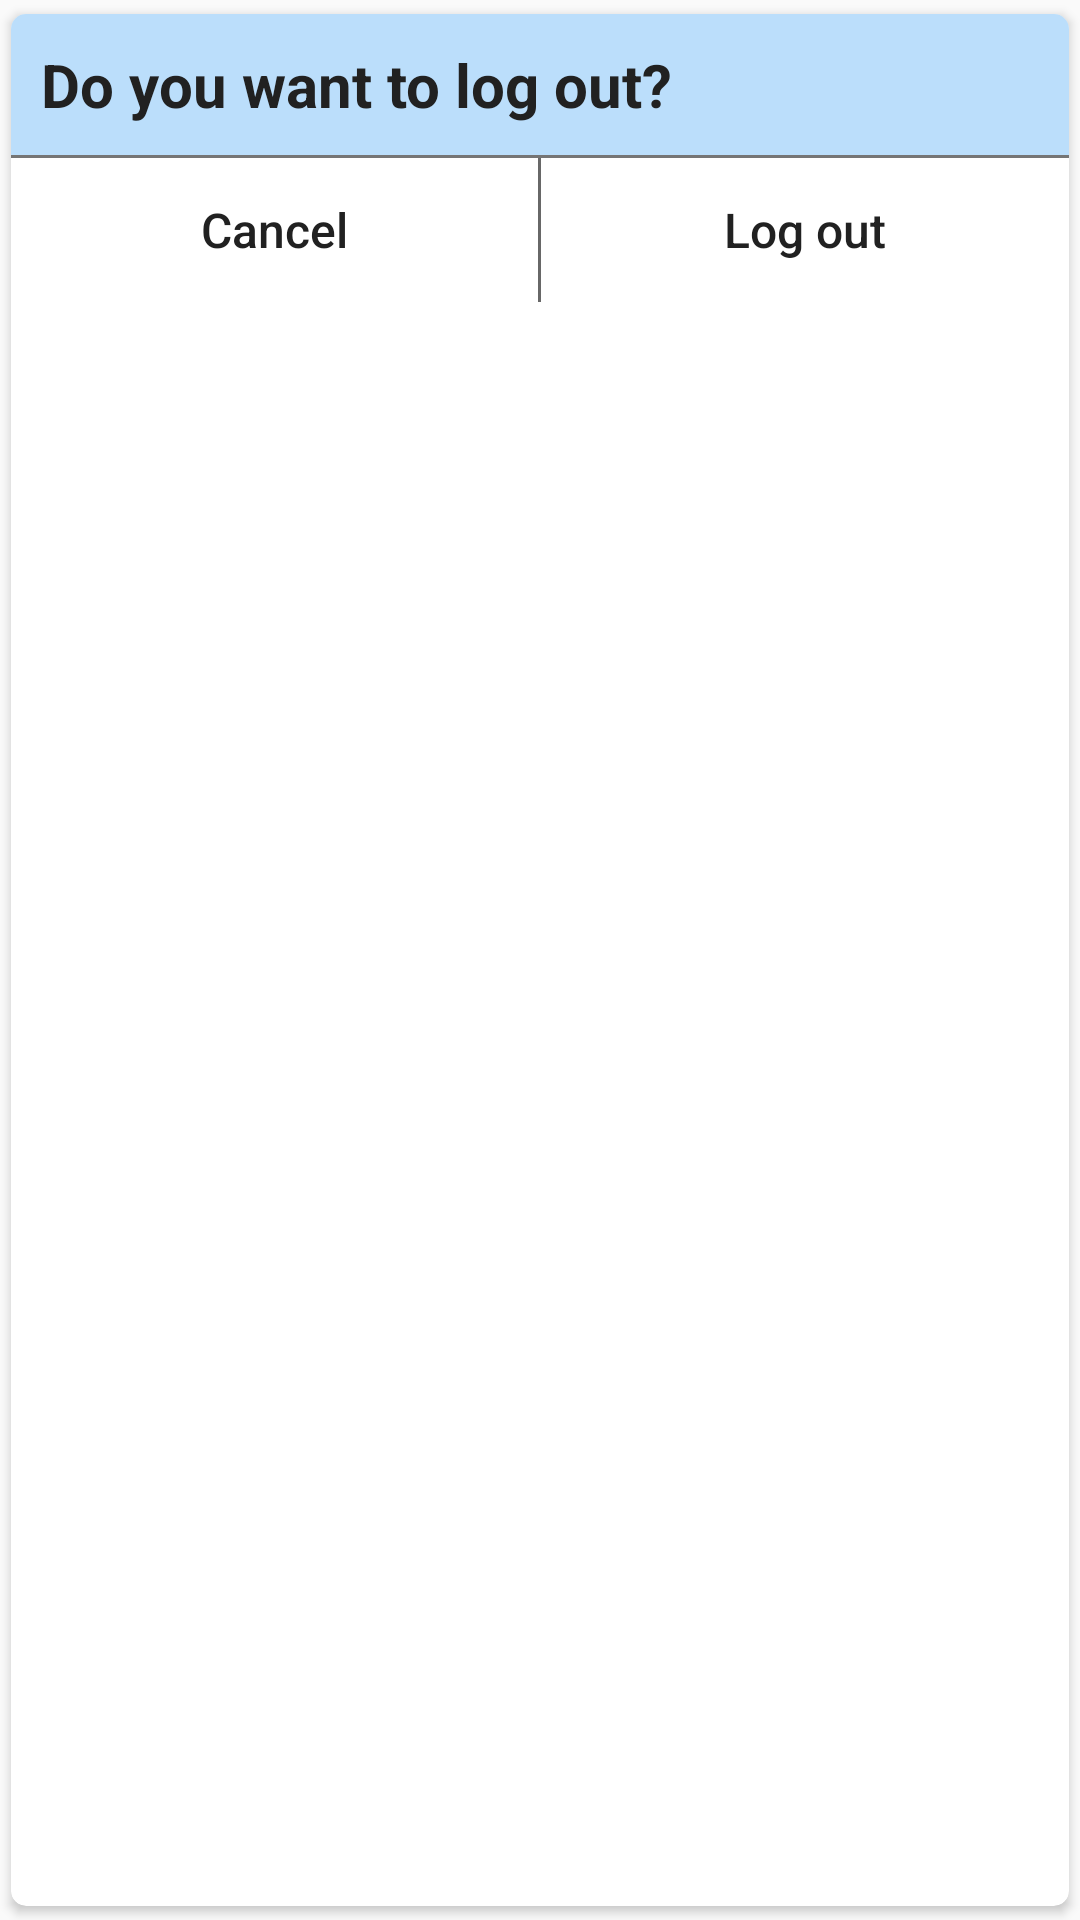

Here is an Android app screen rendered from its layout file. Give the layout XML and the strings, colors and styles it references.
<!-- AndroidManifest.xml: application theme AppTheme -->
<!-- res/layout/dialog_login.xml -->
<?xml version="1.0" encoding="utf-8"?>
<androidx.cardview.widget.CardView xmlns:android="http://schemas.android.com/apk/res/android"
                                    xmlns:app="http://schemas.android.com/apk/res-auto"
                                    android:layout_width="match_parent"
                                    android:layout_height="wrap_content"
                                    app:cardCornerRadius="5dp"
                                    app:cardUseCompatPadding="true">

    <LinearLayout
        android:layout_width="fill_parent"
        android:layout_height="fill_parent"
        android:orientation="vertical">

        <TextView
            android:id="@+id/titleDialogSearch"
            android:layout_width="match_parent"
            android:layout_height="wrap_content"
            android:background="@color/dialogTitleBackground"
            android:text="@string/do_you_want_to_log_out"
            android:gravity="start"
            android:padding="10dp"
            android:textColor="@color/dialogTitleTextColor"
            android:textSize="20sp"
            android:textStyle="normal|bold" />

        <View
            android:layout_width="match_parent"
            android:layout_height="1dp"
            android:background="@color/arrowColor"/>

        <LinearLayout
            android:layout_width="match_parent"
            android:layout_height="wrap_content"
            android:orientation="horizontal">

            <Button
                android:id="@+id/cancelDialog"
                android:layout_weight="1"
                android:textColor="@color/dialogButtonTextColor"
                android:textSize="16sp"
                android:textAllCaps="false"
                android:textStyle="normal"
                android:background="@color/colorWhite"
                android:layout_width="wrap_content"
                android:layout_height="wrap_content"
                android:layout_gravity="center_horizontal"
                android:text="@string/cancel" />

            <View
                android:layout_width="1dp"
                android:layout_height="match_parent"
                android:background="@color/arrowColor"/>

            <Button
                android:id="@+id/loginDialog"
                android:layout_weight="1"
                android:textColor="@color/dialogButtonTextColor"
                android:textSize="16sp"
                android:textAllCaps="false"
                android:textStyle="normal"
                android:background="@color/colorWhite"
                android:layout_width="wrap_content"
                android:layout_height="wrap_content"
                android:layout_gravity="center_horizontal"
                android:text="@string/log_out" />

        </LinearLayout>
    </LinearLayout>

</androidx.cardview.widget.CardView>
<!-- resources referenced by this layout -->
<resources>
  <color name="arrowColor">#757575</color>
  <color name="colorWhite">#FFFFFF</color>
  <color name="dialogButtonTextColor">#212121</color>
  
      //Subreddit
  <color name="dialogTitleBackground">#bbdefb</color>
  <color name="dialogTitleTextColor">#212121</color>
  <string name="cancel">Cancel</string>
  <string name="do_you_want_to_log_out">Do you want to log out?</string>
  <string name="log_out">Log out</string>
  <style name="AppTheme" parent="Theme.AppCompat.Light.NoActionBar">
          <item name="colorPrimary">@color/colorPrimary</item>
          <item name="colorPrimaryDark">@color/colorPrimaryDark</item>
          <item name="colorAccent">@color/colorAccent</item>
      </style>
  <color name="colorPrimary">#d32f2f</color>
  <color name="colorPrimaryDark">#b71c1c</color>
  <color name="colorAccent">#2979ff</color>
</resources>
